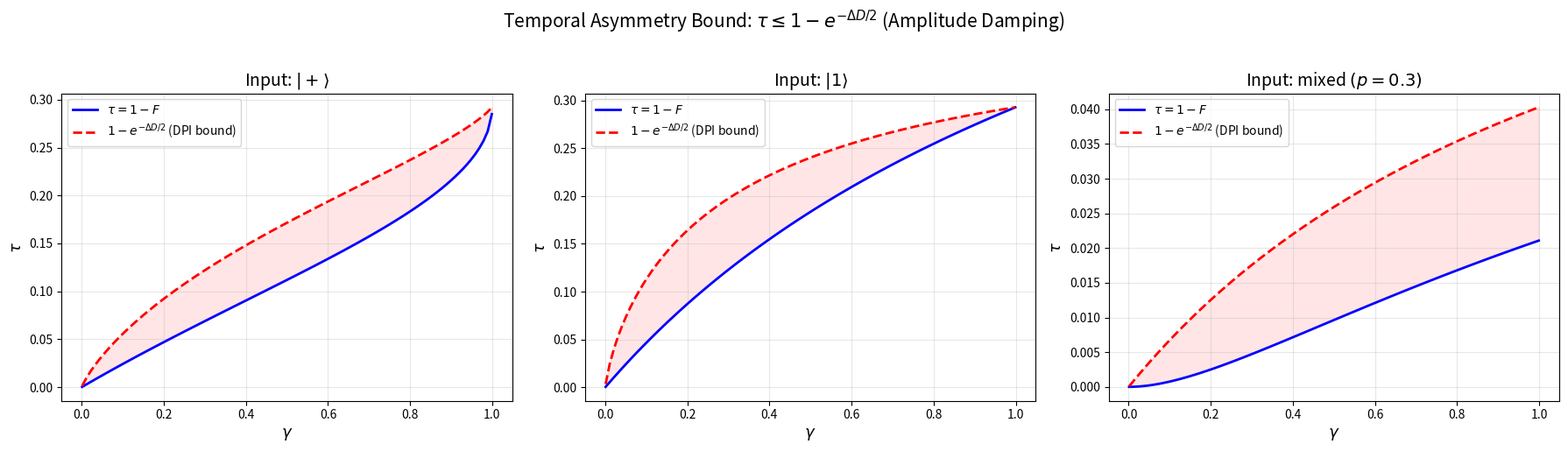

Source code (Python): (Note: this script raises an exception after producing the figure.)
"""
Visualization of tau vs the Data Processing Inequality bound.

For the amplitude damping channel with standard Petz recovery (sigma = I/2):
    tau = 1 - F(rho, R_Petz(N(rho)))
    tau <= 1 - exp(-Delta_D / 2)

where Delta_D = D(rho||sigma) - D(N(rho)||N(sigma)) is the relative entropy drop.

Also shows entropy production Sigma for comparison.
Note: For the rotated Petz map with Gibbs reference, Delta_D = Sigma,
giving the bound tau <= 1 - exp(-Sigma/2) from Eq. (9)-(10).

Reference: Huang (2026), Eq. (9)-(10).
"""

import numpy as np
from scipy.linalg import sqrtm, logm
import matplotlib.pyplot as plt


def density_matrix(rho):
    return (rho + rho.conj().T) / 2


def von_neumann_entropy(rho):
    eigvals = np.linalg.eigvalsh(density_matrix(rho))
    eigvals = eigvals[eigvals > 1e-15]
    return -np.sum(eigvals * np.log(eigvals))


def relative_entropy(rho, sigma):
    """D(rho || sigma) = Tr[rho (log rho - log sigma)]."""
    rho_h = density_matrix(rho)
    sigma_h = density_matrix(sigma)
    log_rho = logm(rho_h)
    log_sigma = logm(sigma_h)
    val = np.real(np.trace(rho_h @ (log_rho - log_sigma)))
    return max(val, 0.0)


def fidelity(rho, sigma):
    sqrt_rho = sqrtm(density_matrix(rho))
    M = sqrt_rho @ density_matrix(sigma) @ sqrt_rho
    M = density_matrix(M)
    eigvals = np.linalg.eigvalsh(M)
    eigvals = np.maximum(eigvals, 0)
    return np.real(np.sum(np.sqrt(eigvals)))


def amplitude_damping_kraus(gamma):
    E0 = np.array([[1, 0], [0, np.sqrt(1 - gamma)]])
    E1 = np.array([[0, np.sqrt(gamma)], [0, 0]])
    return [E0, E1]


def apply_channel(rho, kraus_ops):
    result = np.zeros_like(rho)
    for E in kraus_ops:
        result += E @ rho @ E.conj().T
    return result


def apply_adjoint(X, kraus_ops):
    result = np.zeros_like(X)
    for E in kraus_ops:
        result += E.conj().T @ X @ E
    return result


def petz_recovery(rho_out, sigma, kraus_ops):
    """Petz recovery: R_sigma(Y) = sigma^{1/2} N^dag(N(sigma)^{-1/2} Y N(sigma)^{-1/2}) sigma^{1/2}."""
    sigma_out = apply_channel(sigma, kraus_ops)
    sqrt_sigma = sqrtm(density_matrix(sigma))
    sqrt_sigma_out_inv = np.linalg.pinv(sqrtm(density_matrix(sigma_out)))

    inner = sqrt_sigma_out_inv @ rho_out @ sqrt_sigma_out_inv
    adjoint_inner = apply_adjoint(inner, kraus_ops)
    result = sqrt_sigma @ adjoint_inner @ sqrt_sigma
    return density_matrix(result)


def complementary_channel(rho, kraus_ops):
    n = len(kraus_ops)
    rho_E = np.zeros((n, n), dtype=complex)
    for i, Ei in enumerate(kraus_ops):
        for j, Ej in enumerate(kraus_ops):
            rho_E[i, j] = np.trace(Ei @ rho @ Ej.conj().T)
    return density_matrix(rho_E)


def entropy_production(rho, kraus_ops):
    """Entropy production Sigma = Delta S_sys + S_env."""
    rho_out = apply_channel(rho, kraus_ops)
    rho_E = complementary_channel(rho, kraus_ops)
    S_env = von_neumann_entropy(rho_E)
    return max(von_neumann_entropy(rho_out) - von_neumann_entropy(rho) + S_env, 0.0)


def main():
    states = {
        r'$|+\rangle$': np.array([[0.5, 0.5], [0.5, 0.5]]),
        r'$|1\rangle$': np.array([[0, 0], [0, 1.0]]),
        r'mixed $(p{=}0.3)$': np.array([[0.7, 0], [0, 0.3]]),
    }

    sigma = np.eye(2) / 2  # Maximally mixed reference
    gammas = np.linspace(0.001, 0.999, 100)

    print("=" * 60)
    print("tau vs DPI Bound for Amplitude Damping")
    print("Petz recovery with sigma = I/2")
    print("=" * 60)

    fig, axes = plt.subplots(1, 3, figsize=(18, 5))

    for idx, (name, rho) in enumerate(states.items()):
        taus = []
        bounds = []
        sigmas_ep = []

        for gamma in gammas:
            kraus = amplitude_damping_kraus(gamma)
            rho_out = apply_channel(rho, kraus)
            sigma_out = apply_channel(sigma, kraus)
            rho_rec = petz_recovery(rho_out, sigma, kraus)

            F = min(fidelity(rho, rho_rec), 1.0)
            tau = 1 - F

            # Correct bound: Delta_D for sigma = I/2
            delta_D = relative_entropy(rho, sigma) - relative_entropy(rho_out, sigma_out)
            delta_D = max(delta_D, 0.0)
            bound = 1 - np.exp(-delta_D / 2)

            Sigma = entropy_production(rho, kraus)

            taus.append(tau)
            bounds.append(bound)
            sigmas_ep.append(Sigma)

        ax = axes[idx]
        ax.plot(gammas, taus, 'b-', linewidth=2, label=r'$\tau = 1 - F$')
        ax.plot(gammas, bounds, 'r--', linewidth=2, label=r'$1 - e^{-\Delta D/2}$ (DPI bound)')
        ax.fill_between(gammas, taus, bounds, alpha=0.1, color='red')
        ax.set_xlabel(r'$\gamma$', fontsize=13)
        ax.set_ylabel(r'$\tau$', fontsize=13)
        ax.set_title(f'Input: {name}', fontsize=14)
        ax.legend(fontsize=10)
        ax.grid(True, alpha=0.3)

        violations = sum(1 for t, b in zip(taus, bounds) if t > b + 1e-6)
        status = "PASS" if violations == 0 else f"FAIL ({violations})"
        print(f"  {name}: tau <= 1-exp(-DeltaD/2)? {status}")

    plt.suptitle(r'Temporal Asymmetry Bound: $\tau \leq 1 - e^{-\Delta D/2}$ (Amplitude Damping)',
                 fontsize=15, y=1.02)
    plt.tight_layout()
    plt.savefig('simulations/fig_tau_vs_entropy_production.png', dpi=150, bbox_inches='tight')
    plt.savefig('simulations/fig_tau_vs_entropy_production.pdf', bbox_inches='tight')
    print("\nFigures saved: simulations/fig_tau_vs_entropy_production.{png,pdf}")

    print("\n" + "=" * 60)
    print("PHYSICAL INSIGHT")
    print("=" * 60)
    print("gamma = 0: Unitary (no damping)")
    print("  => Delta_D = 0, tau = 0 (no arrow of time)")
    print("  => Petz recovery is exact (F = 1)")
    print("  => This is the quantum eraser regime")
    print()
    print("gamma > 0: Open system (information leaks to environment)")
    print("  => Delta_D > 0, tau > 0 (arrow of time emerges)")
    print("  => Recovery is imperfect (F < 1)")
    print("  => tau bounded by information loss Delta_D")
    print()
    print("gamma = 1: Complete damping (all info lost)")
    print("  => Delta_D -> max, tau -> 1 (maximal arrow of time)")
    print("  => No recovery possible (F -> 0)")
    print()
    print("NOTE: For rotated Petz with thermal reference,")
    print("Delta_D = Sigma (entropy production), giving")
    print("the thermodynamic bound tau <= 1 - exp(-Sigma/2).")

    plt.show()


if __name__ == "__main__":
    main()
